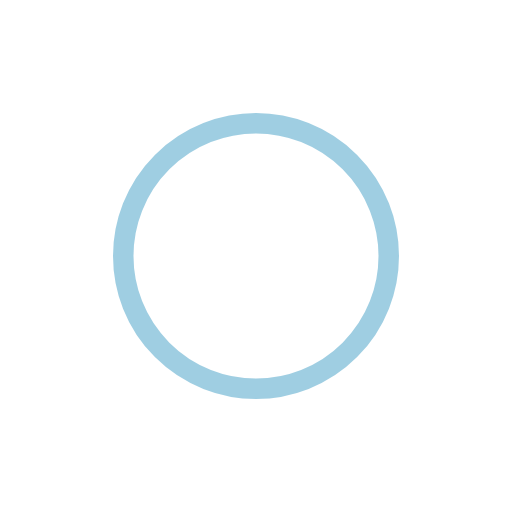
t = 0.00 s
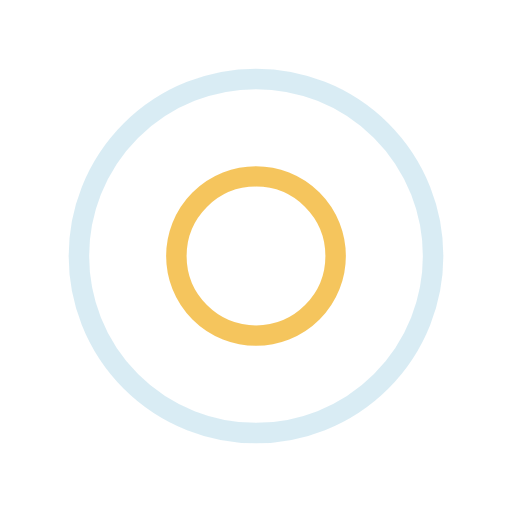
t = 0.35 s
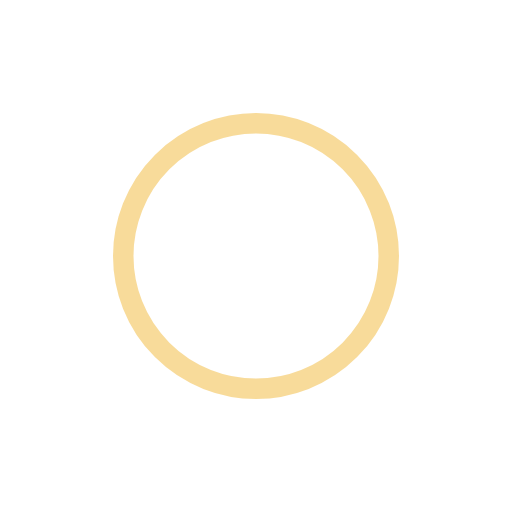
t = 0.70 s
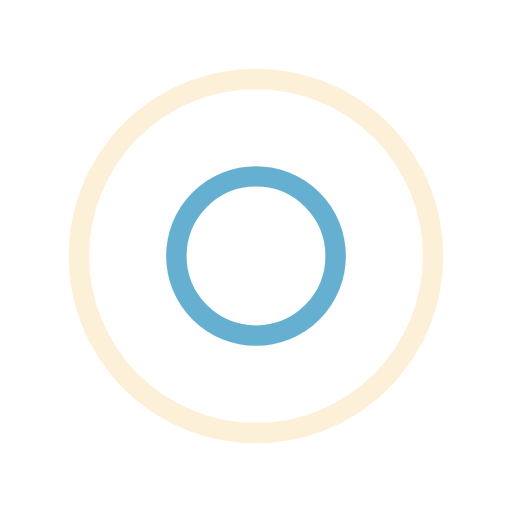
t = 1.05 s

The animated SVG that drew these frames (rendered in a browser with its animation timeline set to each time). Animation: 4 SMIL elements (animate=4); one cycle of 1.40 s, repeats indefinitely.

<svg width="133px"  height="133px"  xmlns="http://www.w3.org/2000/svg" viewBox="0 0 100 100" preserveAspectRatio="xMidYMid" class="lds-ripple" style="background: none;"><circle cx="50" cy="50" r="36.9747" fill="none" ng-attr-stroke="{{config.c1}}" ng-attr-stroke-width="{{config.width}}" stroke="#3f9dc5" stroke-width="4"><animate attributeName="r" calcMode="spline" values="0;40" keyTimes="0;1" dur="1.4" keySplines="0 0.2 0.8 1" begin="-0.7s" repeatCount="indefinite"></animate><animate attributeName="opacity" calcMode="spline" values="1;0" keyTimes="0;1" dur="1.4" keySplines="0.2 0 0.8 1" begin="-0.7s" repeatCount="indefinite"></animate></circle><circle cx="50" cy="50" r="19.1919" fill="none" ng-attr-stroke="{{config.c2}}" ng-attr-stroke-width="{{config.width}}" stroke="#f2b736" stroke-width="4"><animate attributeName="r" calcMode="spline" values="0;40" keyTimes="0;1" dur="1.4" keySplines="0 0.2 0.8 1" begin="0s" repeatCount="indefinite"></animate><animate attributeName="opacity" calcMode="spline" values="1;0" keyTimes="0;1" dur="1.4" keySplines="0.2 0 0.8 1" begin="0s" repeatCount="indefinite"></animate></circle></svg>